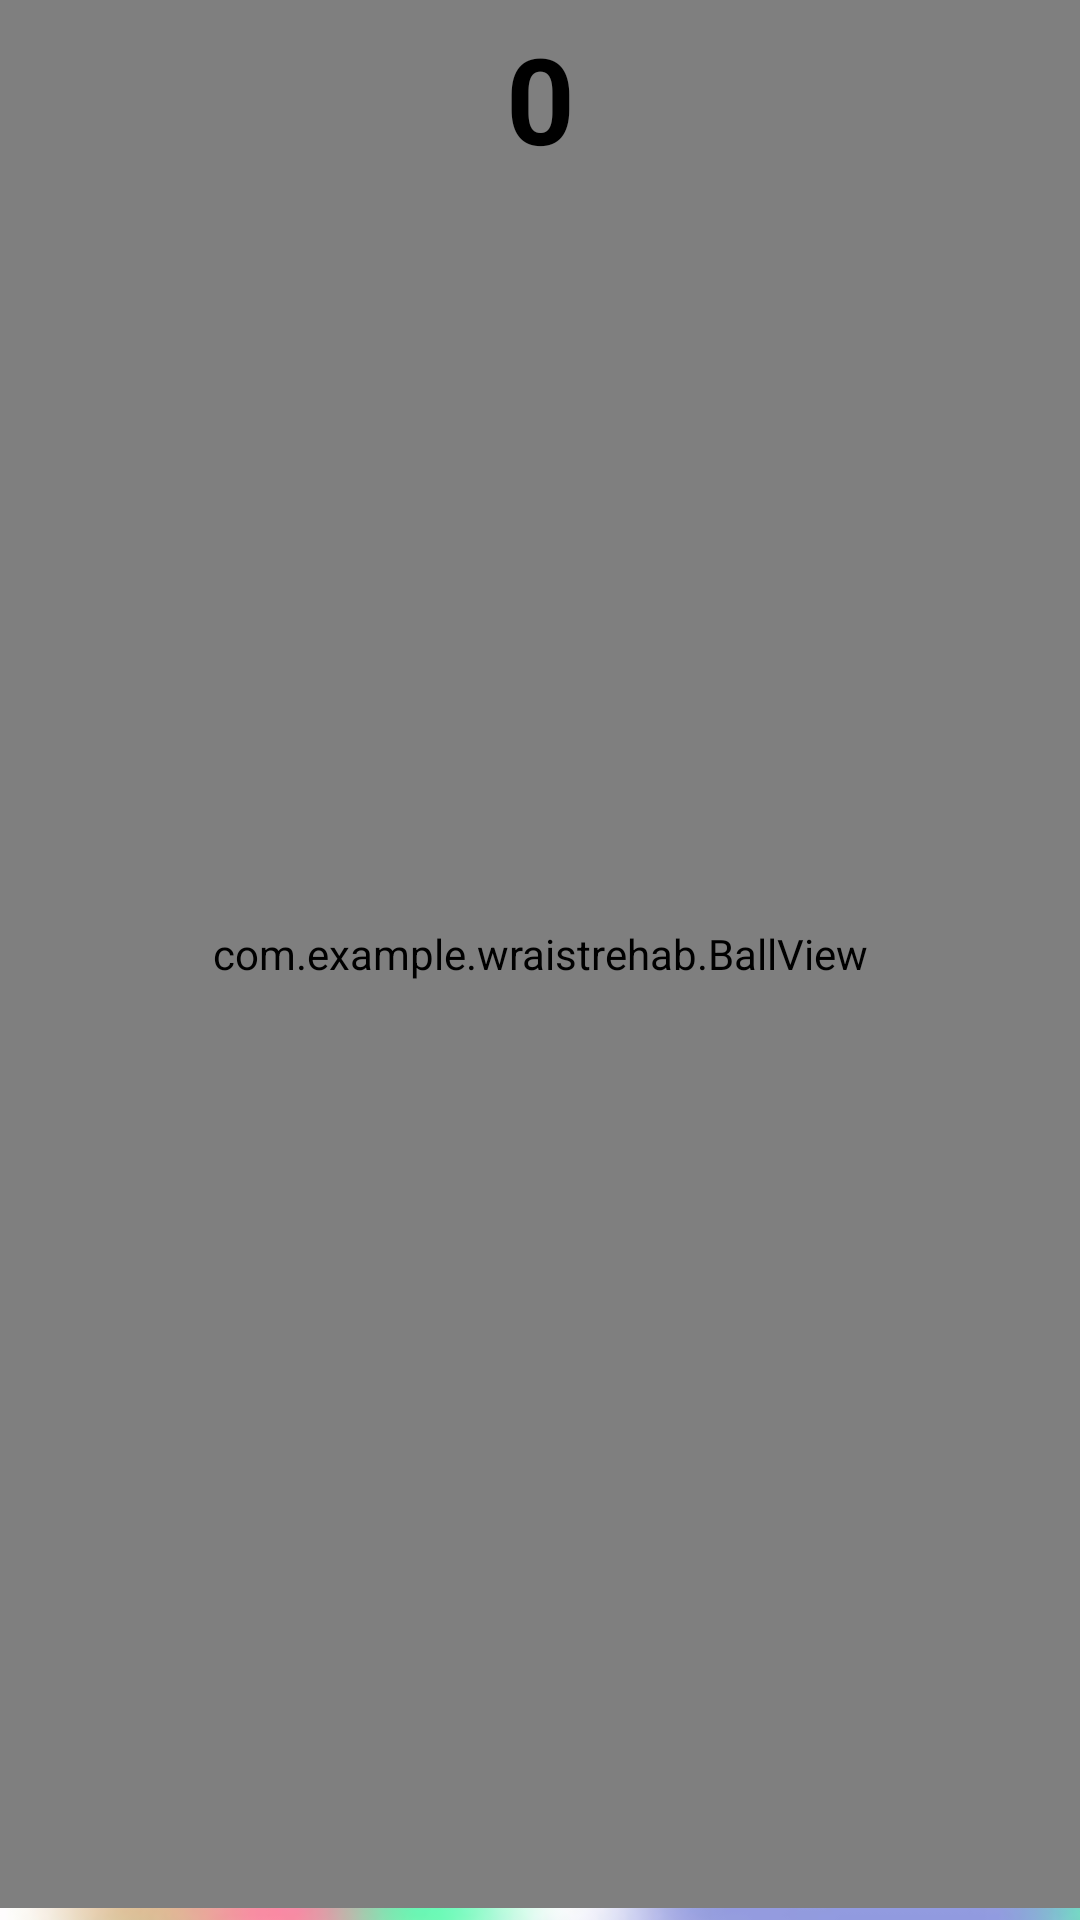

Write the Android layout XML for this screen, with the resource values it uses.
<!-- AndroidManifest.xml: application theme Theme.WraistRehab -->
<!-- res/layout/activity_abduccion.xml -->
<?xml version="1.0" encoding="utf-8"?>
<androidx.constraintlayout.widget.ConstraintLayout xmlns:android="http://schemas.android.com/apk/res/android"
    xmlns:app="http://schemas.android.com/apk/res-auto"
    xmlns:tools="http://schemas.android.com/tools"
    android:id="@+id/abduccion"
    android:layout_width="match_parent"
    android:layout_height="match_parent"
    tools:context=".Menu">

    <ImageView
        android:id="@+id/background_abduccion"
        android:layout_width="1281dp"
        android:layout_height="828dp"
        android:background="@drawable/background_abduccion"
        android:scaleX="1"
        android:scaleY="1"
        app:layout_constraintBottom_toBottomOf="parent"
        app:layout_constraintEnd_toEndOf="parent"
        app:layout_constraintHorizontal_bias="0.0"
        app:layout_constraintStart_toStartOf="parent"
        app:layout_constraintTop_toTopOf="parent"
        app:layout_constraintVertical_bias="0.0"
        tools:ignore="MissingConstraints" />
    <com.example.wraistrehab.BallView
        android:id="@+id/ballView"
        android:layout_width="match_parent"
        android:layout_height="match_parent"
        android:layout_marginBottom="4dp"
        app:layout_constraintBottom_toBottomOf="parent"
        app:layout_constraintEnd_toEndOf="parent"
        app:layout_constraintHorizontal_bias="0.499"
        app:layout_constraintStart_toStartOf="parent" />
    <TextView
        android:id="@+id/textView"
        android:layout_width="wrap_content"
        android:layout_height="wrap_content"
        android:text="0"
        android:textColor="@color/black"
        android:textSize="40sp"
        android:textStyle="bold"
        app:layout_constraintBottom_toBottomOf="parent"
        app:layout_constraintEnd_toEndOf="parent"
        app:layout_constraintHorizontal_bias="0.5"
        app:layout_constraintStart_toStartOf="parent"
        app:layout_constraintTop_toTopOf="parent"
        app:layout_constraintVertical_bias="0.01" />

    <TextView
        android:id="@+id/dataTextView"
        android:layout_width="wrap_content"
        android:layout_height="wrap_content"
        android:text="Esperando datos..."
        android:textColor="@android:color/holo_blue_dark"
        android:textSize="24sp"
        android:visibility="invisible"
        app:layout_constraintStart_toStartOf="parent"
        app:layout_constraintTop_toTopOf="parent" />



</androidx.constraintlayout.widget.ConstraintLayout>
<!-- resources referenced by this layout -->
<resources>
  <color name="black">#FF000000</color>
  <!-- drawable background_abduccion: jpg bitmap (drawable, 108907 bytes) -->
  <style name="Theme.WraistRehab" parent="Base.Theme.WraistRehab" />
  <style name="Base.Theme.WraistRehab" parent="Theme.Material3.DayNight.NoActionBar">
          
          
      </style>
</resources>
